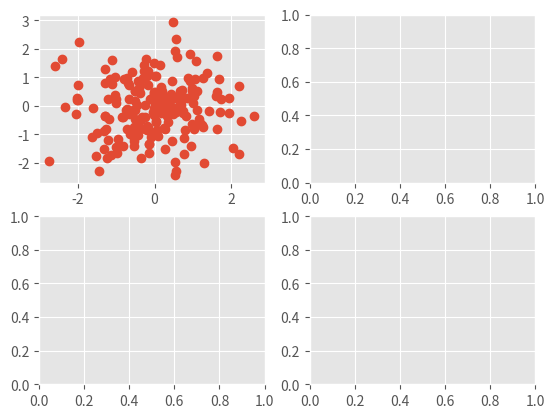

Recreate this plot in Python. (Note: this script raises an exception after producing the figure.)
# -*- coding: utf-8 -*-

'''
Created on 2017年12月3日
[redacted]
'''

import numpy as np
import matplotlib.pyplot as plt

plt.style.use('ggplot')

fig, axes = plt.subplots(ncols=2, nrows=2)
ax1, ax2, ax3, ax4 = axes.ravel()

# scatter plot (Note: `plt.scatter` doesn't use default colors)
x, y = np.random.normal(size=(2, 200))
ax1.plot(x, y, 'o')

# sinusoidal lines with colors from default color cycle
L = 2*np.pi
x = np.linspace(0, L)
ncolors = len(plt.rcParams['axes.color_cycle'])
shift = np.linspace(0, L, ncolors, endpoint=False)
for s in shift:
    ax2.plot(x, np.sin(x + s), '-')
ax2.margins(0)

# bar graphs
x = np.arange(5)
y1, y2 = np.random.randint(1, 25, size=(2, 5))
width = 0.25
ax3.bar(x, y1, width)
ax3.bar(x + width, y2, width, color=plt.rcParams['axes.color_cycle'][2])
ax3.set_xticks(x + width)
ax3.set_xticklabels(['a', 'b', 'c', 'd', 'e'])

# circles with colors from default color cycle
for i, color in enumerate(plt.rcParams['axes.color_cycle']):
    xy = np.random.normal(size=2)
    ax4.add_patch(plt.Circle(xy, radius=0.3, color=color))
ax4.axis('equal')
ax4.margins(0)

plt.show()
